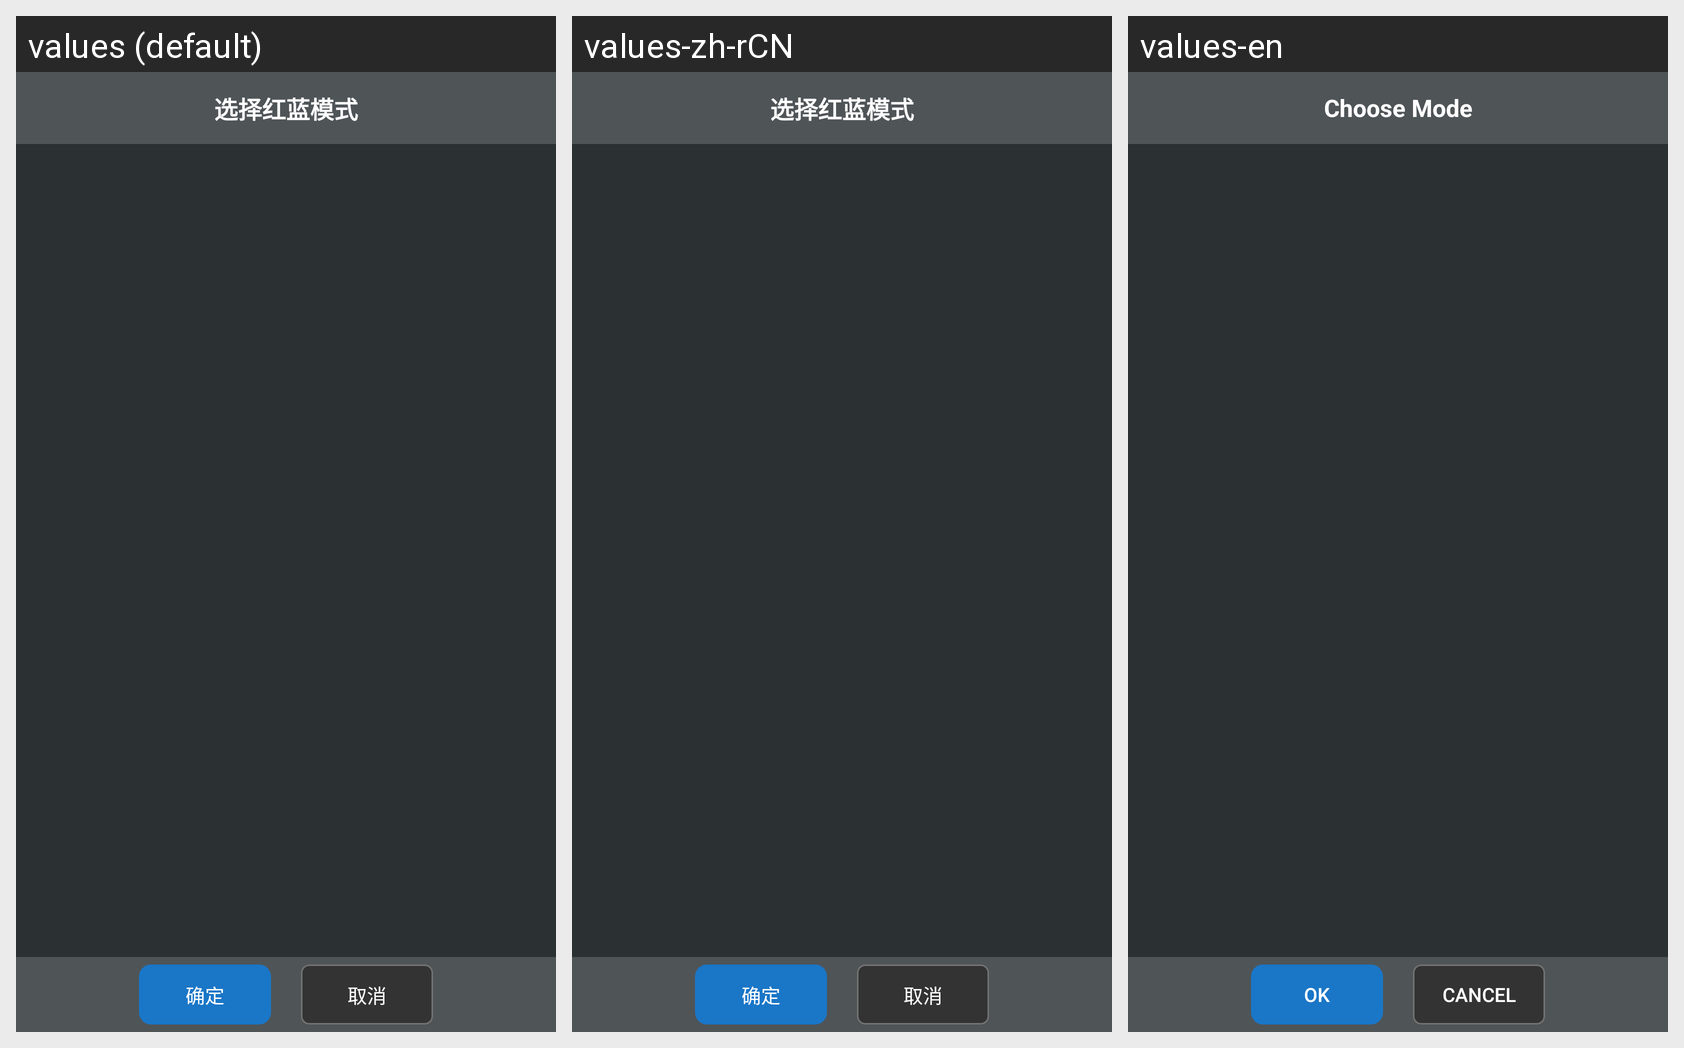

For this localized Android screen grid, give each drawn string resource with its value in every locale shown.
Android screen res/layout/dialog_mode_selection.xml rendered under 3 locales, left to right: values (default), values-zh-rCN, values-en. Device: Nexus 5 (rendered at 1080×1920; each locale shown at half size, 540×960, under a caption strip naming it); theme Theme.YikuShoutApp.
Strings drawn on this screen, with the default value and each locale's value (text and hints the layout hard-codes, and strings that could not be matched under every locale, appear in the picture but are not listed):

choose_mode
  values: 选择红蓝模式
  values-zh-rCN: 选择红蓝模式
  values-en: Choose Mode

ok
  values: 确定
  values-zh-rCN: 确定
  values-en: OK

cancel
  values: 取消
  values-zh-rCN: 取消
  values-en: CANCEL
